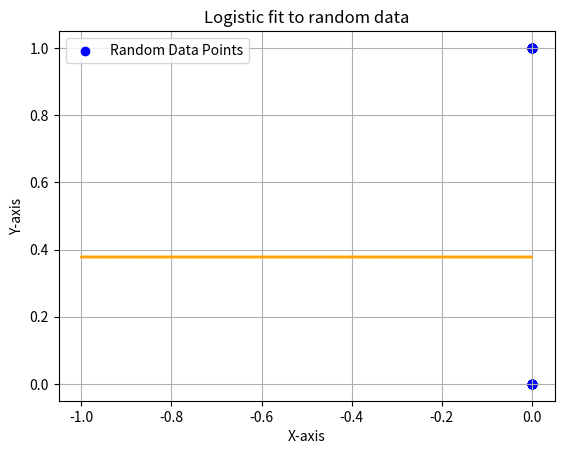

The script that saved this image:
#Current Goals: figure out how to strcuture data array, implement generation of that structure using a sigmoid function or other random spread method, 
# and reimplement sigmoid(), cost(), deltax0(), and deltak() with new structure in mind. 

import matplotlib.pyplot as plt
import numpy as np
import sys


k, x0, datasize, data= 1, 0.5, 0, []
xmax, xmin = 0, 0
def generate_data(datasize, truek, truex0, xminInput, xmaxInput):
    global data
    if (datasize is None):
        datasize=int(input("Enter the size of the dataset: "))
    if(truek is None):
        truek=float(input("Enter k value (small values = smoother transition): "))
    if(truex0 is None):
        truex0=float(input("Enter x0 value (x0 = the 'midpoint' of the data): "))
    if(xminInput is None):
        xmin = int(input("Enter the lower bound of the data: "))
    else: xmin = xminInput
    if(xmaxInput is None):
        xmax = int(input("Enter the upper bound of the data: "))
    else: xmax = xmaxInput
    xs = np.linspace(xmin, xmax, datasize)
    data = np.zeros_like(xs)
    probabilities = np.reciprocal(1+np.exp(-truek*(xs-truex0)))
    for i in range(0, datasize):
        # transition probability based on sigmoid, but weighted by previous state
        p = probabilities[i] * 0.7 + data[i-1] * 0.3
        data[i] = np.random.binomial(1, p)
        print(f"[{data[i]}, {p}]")
    return data


generate_data(40, 0.1, 0, -10, 10)
print(f"Data: {data}")

plt.scatter(np.array([(i/(len(data)-1)*(xmax-xmin)) for i in range(len(data))]), data, label='Random Data Points', color='blue')
plt.ion()
plt.title('Logistic fit to random data')  
plt.xlabel('X-axis')
plt.ylabel('Y-axis')
plt.legend()
plt.grid(True)


def sigmoid(i, k, x0):
    xterm = (xmin + i/(len(data)-1)*(xmax-xmin))-x0
    prediction = np.reciprocal(1 + np.exp(-k * xterm))
    return prediction


def cost(predictions, targets):
    mean_squared_error = 0
    for p, t in zip(predictions, targets):
        mean_squared_error += (p - t) ** 2
    return mean_squared_error/len(data)


initialCost = cost(np.array([sigmoid(i, k, x0) for i in range(len(data))]), data)
print("Initial Cost: " + str(initialCost))


def deltak():
    dk = 0
    for j in range(len(data)):
        xterm = (xmax + j/(len(data)-1)*(xmax-xmin))-x0
        dk += (data[j]-sigmoid(j, k, x0))*np.reciprocal(sigmoid(j, k, x0)**2)*xterm*np.exp(-k*xterm) #check math
    return 2*dk/len(data)

def deltax0():
    dx0 = 0
    for j in range(len(data)):
        xterm = (xmin + j/(len(data)-1)*(xmax-xmin))
        dx0 += (data[j]-sigmoid(j, k, x0))*np.reciprocal(sigmoid(j, k, x0)**2)*k*np.exp(-k*xterm) #check math
    return 2*dx0/len(data)

def grad_descent():
    global k, x0
    learn_rate = 0.000001
    dcost = 1

    #Creating best-fit line
    y_fit = np.zeros_like(data)
    for i in range(len(data)):
        y_fit[i] += sigmoid(i, k, x0)
    # Sort samplex and y_fit for plotting
    # sorted_indices = np.argsort(data)
    # sorted_data = data[sorted_indices]
    sorted_y_fit = y_fit#[sorted_indices]
    xs = np.zeros_like(data)
    xs = data/(datasize-1)
    line, = plt.plot(xs, sorted_y_fit, label='Best Fit Line', color='orange', linestyle='--')
    plt.show(block = False)

    while np.abs(dcost) > 1e-6:
        newk= k-learn_rate*deltak()
        newx0 = x0-learn_rate*deltax0()
        dcost = cost(np.array([sigmoid(i, k, x0) for i in range(len(data))]), data)-cost(np.array([sigmoid(i, newk, newx0) for i in range(len(data))]), data)
        k, x0 = newk, newx0
        
        #update y values for best fit line
        y_fit = np.zeros_like(data)
        for i in range(len(data)):
            y_fit[i] += sigmoid(i, k, x0)
        # Sort for plotting
        sorted_y_fit = y_fit#[sorted_indices]
        line.set_ydata(sorted_y_fit)
        plt.pause(0.03)  # This updates the plot

        print(f"x0: {x0}")
        print(f"k: {k}")
        print(f"cost: {str(cost(np.array([sigmoid(i, k, x0) for i in range(len(data))]), data))}")
        print(f"dCost: {dcost}")
        sys.stdout.flush()
        if(abs(dcost) > 1e-6):
            print("\033[{}A".format(4), end='')  # Move cursor up 4 lines


    return


plt.show(block=False)
grad_descent()
input("Finished! Press Enter to end program.")
plt.show(block=True)